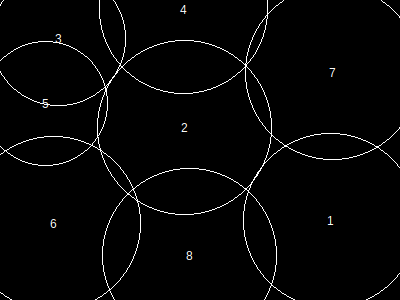

Source data for this figure (header and first rows):
, x, y, height, r, area, overlap, overflow, forwardOverlap, backwardOverlap, regionX, regionY, regionArea, regionCoveredArea, regionCıııoveredPercentage, regionOverlap, regionOverflow, regionCoveredPercentage
1, 331, 221, 151, 87, 24033, 0, 1696, 0, 0, 400, 300, 120000, 118439, 0, 24682, 25959, 98.7
2, 185, 128, 151, 87, 24033, 28, 0, 0, 0, 400, 300, 120000, 118439, 0, 24682, 25959, 98.7
3, 59, 39, 117, 67, 14313, 4, 2666, 0, 0, 400, 300, 120000, 118439, 0, 24682, 25959, 98.7
4, 184, 10, 146, 84, 22405, 5850, 9597, 0, 0, 400, 300, 120000, 118439, 0, 24682, 25959, 98.7
5, 46, 104, 108, 62, 12257, 5311, 997, 0, 0, 400, 300, 120000, 118439, 0, 24682, 25959, 98.7
6, 54, 224, 151, 87, 24033, 2318, 3909, 0, 0, 400, 300, 120000, 118439, 0, 24682, 25959, 98.7
7, 333, 73, 151, 87, 24033, 2964, 2515, 0, 0, 400, 300, 120000, 118439, 0, 24682, 25959, 98.7
8, 190, 256, 151, 87, 24033, 8267, 4579, 0, 0, 400, 300, 120000, 118439, 0, 24682, 25959, 98.7
